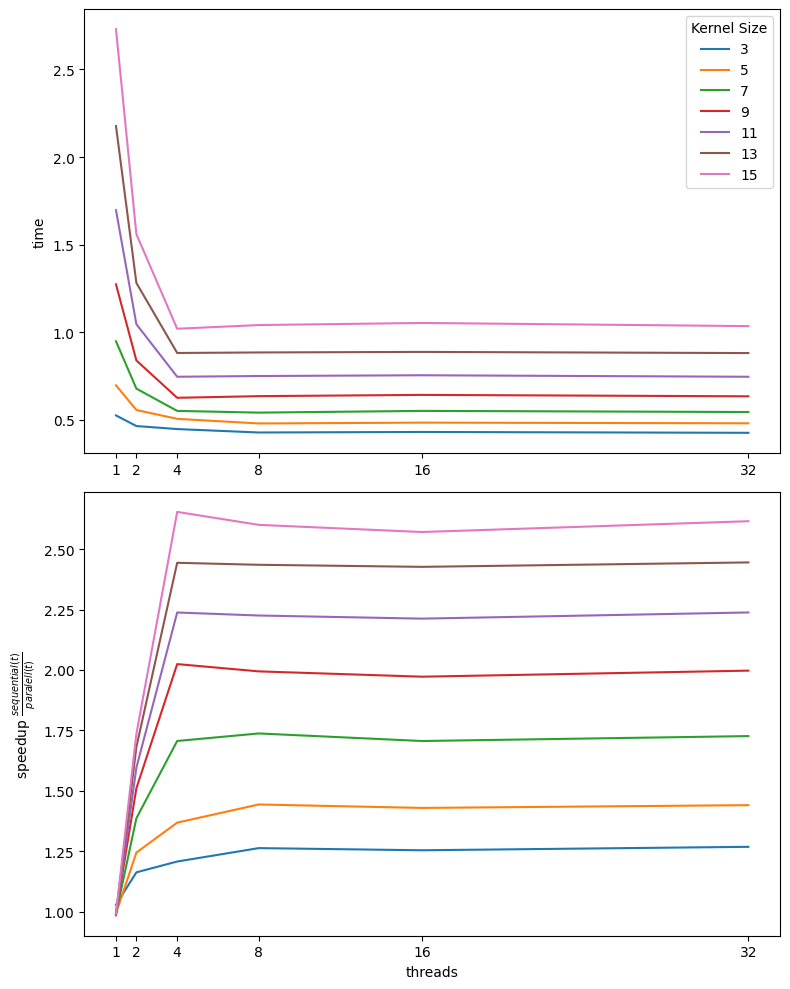

Source data for this figure (header and first rows):
Kernel, Time, Speedup
3, 0.525, 0.9954
3, 0.4644, 1.466
3, 0.4472, 2.084
3, 0.4275, 2.947
3, 0.4306, 3.881
3, 0.4257, 5.059
5, 0.697, 0.7498
5, 0.5558, 1.225
5, 0.5054, 1.844
5, 0.4791, 2.63
5, 0.4839, 3.453
5, 0.4801, 4.487
7, 0.9484, 0.551
7, 0.6779, 1.004
7, 0.5509, 1.692
7, 0.541, 2.329
7, 0.5509, 3.033
7, 0.5444, 3.956
9, 1.273, 0.4104
9, 0.8387, 0.8118
9, 0.6256, 1.49
9, 0.6351, 1.984
9, 0.6422, 2.602
9, 0.6341, 3.397
11, 1.697, 0.308
11, 1.046, 0.6511
11, 0.7458, 1.25
11, 0.7499, 1.68
11, 0.7543, 2.215
11, 0.7457, 2.888
13, 2.177, 0.2401
13, 1.281, 0.5314
13, 0.8815, 1.057
13, 0.8845, 1.425
13, 0.8876, 1.882
13, 0.8809, 2.445
15, 2.73, 0.1914
15, 1.56, 0.4365
15, 1.02, 0.9138
15, 1.041, 1.211
15, 1.053, 1.587
15, 1.035, 2.081
